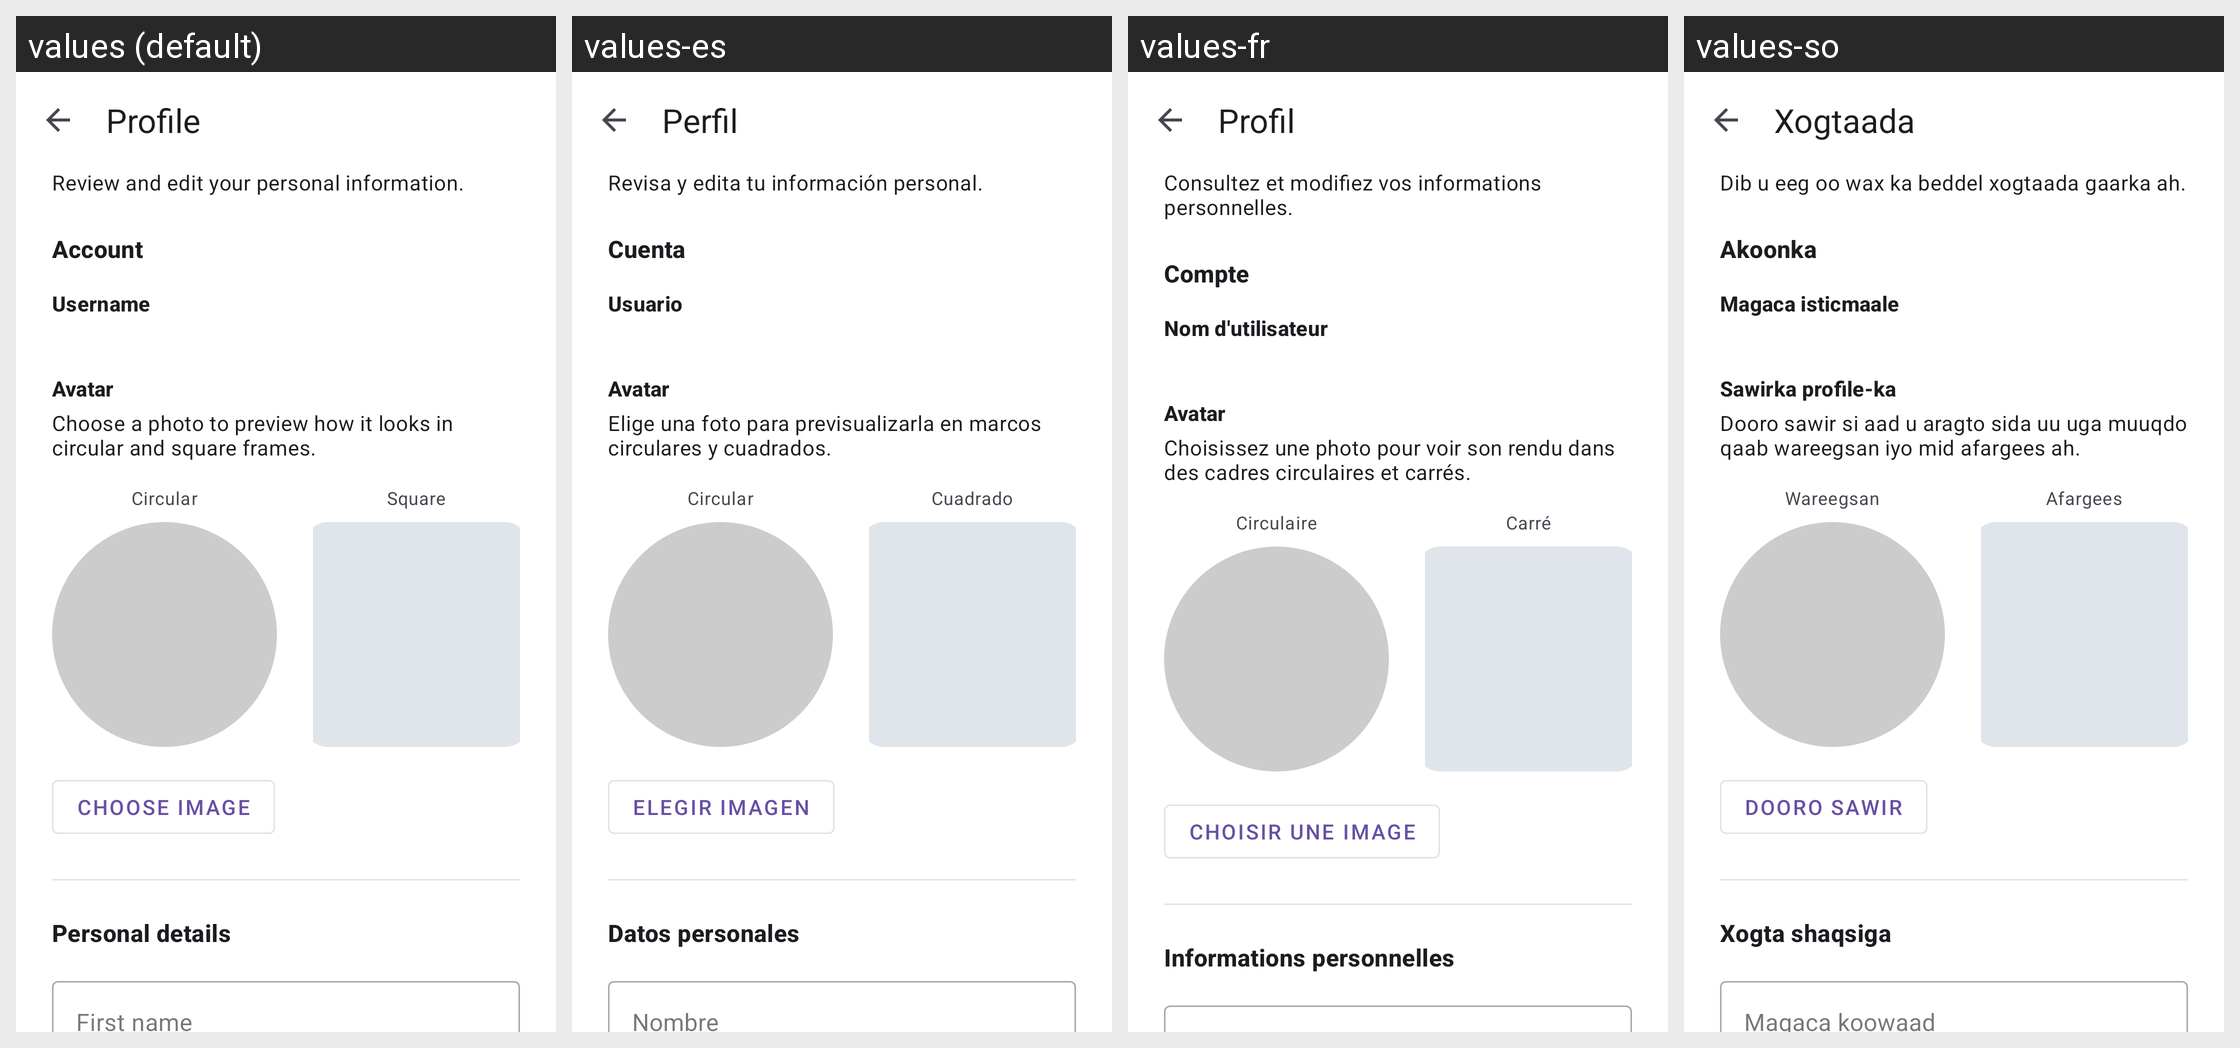

The Android screen above is rendered under several locales of the same app. Produce the string resources it draws, with the default and per-locale values.
Android screen res/layout/activity_profile.xml rendered under 4 locales, left to right: values (default), values-es, values-fr, values-so. Device: Nexus 5 (rendered at 1080×1920; each locale shown at half size, 540×960, under a caption strip naming it); theme Theme.MyPlanetLite.
Other locales in the repository, not shown: values-ar, values-hi, values-ne, values-pt.
Strings drawn on this screen, with the default value and each locale's value (text and hints the layout hard-codes, and strings that could not be matched under every locale, appear in the picture but are not listed):

profile_title
  values: Profile
  values-es: Perfil
  values-fr: Profil
  values-so: Xogtaada

profile_description
  values: Review and edit your personal information.
  values-es: Revisa y edita tu información personal.
  values-fr: Consultez et modifiez vos informations personnelles.
  values-so: Dib u eeg oo wax ka beddel xogtaada gaarka ah.

profile_section_account
  values: Account
  values-es: Cuenta
  values-fr: Compte
  values-so: Akoonka

profile_avatar_label
  values: Avatar
  values-es: Avatar
  values-fr: Avatar
  values-so: Sawirka profile-ka

profile_avatar_hint
  values: Choose a photo to preview how it looks in circular and square frames.
  values-es: Elige una foto para previsualizarla en marcos circulares y cuadrados.
  values-fr: Choisissez une photo pour voir son rendu dans des cadres circulaires et carrés.
  values-so: Dooro sawir si aad u aragto sida uu uga muuqdo qaab wareegsan iyo mid afargees ah.

profile_avatar_preview_circle_label
  values: Circular
  values-es: Circular
  values-fr: Circulaire
  values-so: Wareegsan

profile_avatar_preview_square_label
  values: Square
  values-es: Cuadrado
  values-fr: Carré
  values-so: Afargees

profile_avatar_change_button
  values: Choose image
  values-es: Elegir imagen
  values-fr: Choisir une image
  values-so: Dooro sawir

profile_section_personal
  values: Personal details
  values-es: Datos personales
  values-fr: Informations personnelles
  values-so: Xogta shaqsiga
